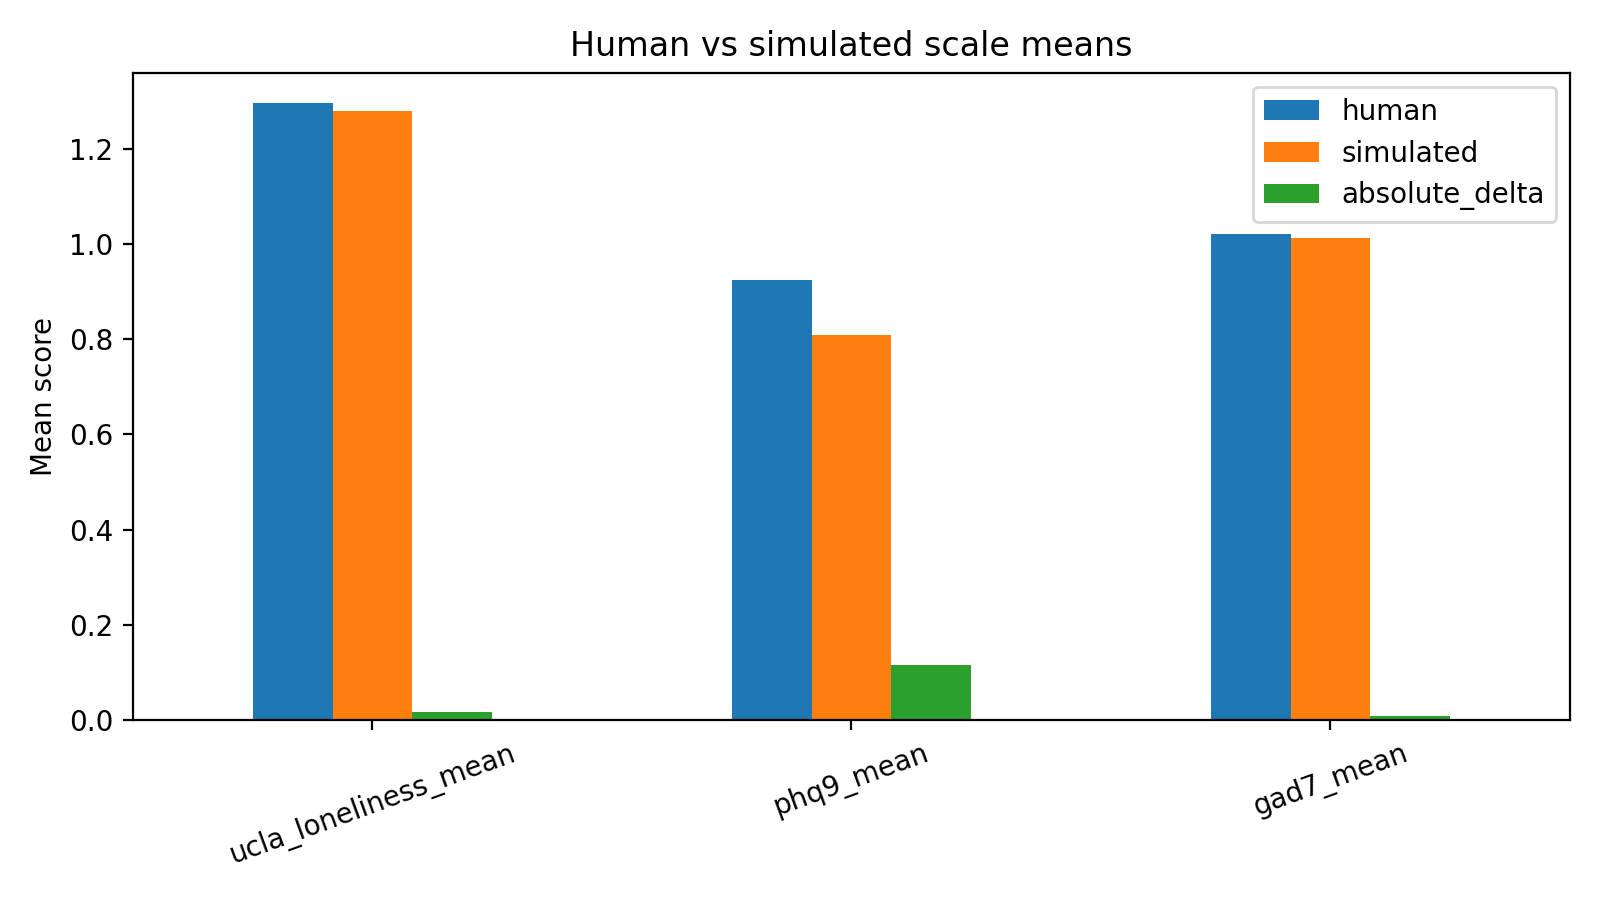

Values plotted in this chart, from the file beside it:
scale, human, simulated, absolute_delta
ucla_loneliness_mean, 1.295, 1.28, 0.01562
phq9_mean, 0.925, 0.8097, 0.1153
gad7_mean, 1.021, 1.012, 0.008929
